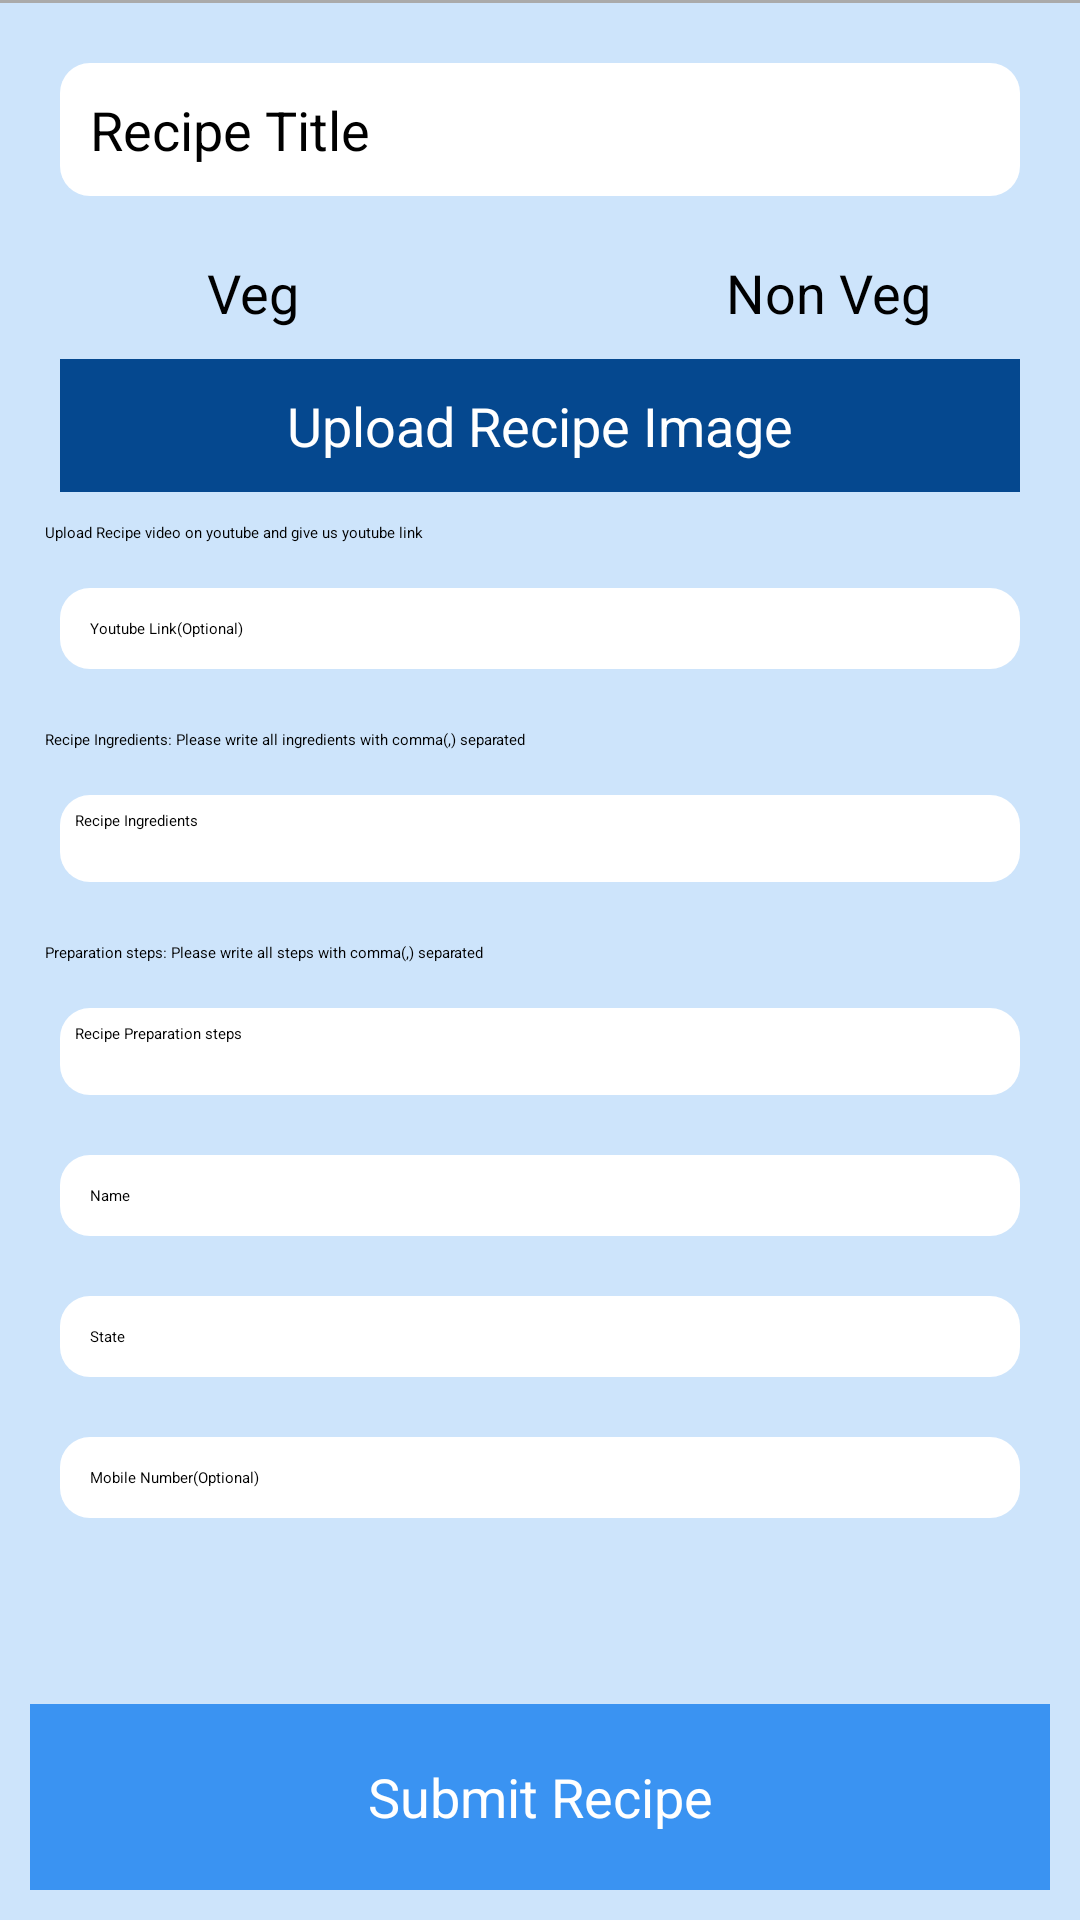

Here is an Android app screen rendered from its layout file. Give the layout XML and the strings, colors and styles it references.
<!-- AndroidManifest.xml: application theme MyMaterialTheme -->
<!-- res/layout/frag_user_recipe_layout.xml -->
<?xml version="1.0" encoding="utf-8"?>
<RelativeLayout xmlns:android="http://schemas.android.com/apk/res/android"
    android:layout_width="match_parent"
    android:layout_height="match_parent"
    android:background="#cde4fb">

    <LinearLayout
        android:layout_width="match_parent"
        android:layout_height="match_parent"
        android:orientation="vertical"
        android:weightSum="100">

        <View
            android:layout_width="match_parent"
            android:layout_height="1dp"
            android:background="#AAA" />

        <ScrollView
            android:layout_width="match_parent"
            android:layout_height="0dp"
            android:layout_weight="90"
            android:padding="10dp">

            <LinearLayout
                android:layout_width="match_parent"
                android:layout_height="wrap_content"
                android:orientation="vertical">

                <EditText
                    android:id="@+id/recipeName"
                    android:layout_width="match_parent"
                    android:layout_height="wrap_content"
                    android:layout_margin="10dp"
                    android:background="@drawable/custom_edittext_normal"
                    android:hint="@string/recipe_title"
                    android:padding="10dp"
                    android:textSize="18sp" />

                <RadioGroup
                    android:id="@+id/recipeType"
                    android:layout_width="match_parent"
                    android:layout_height="wrap_content"
                    android:gravity="center"
                    android:orientation="horizontal"
                    android:padding="10dp"
                    android:weightSum="5">

                    <RadioButton
                        android:layout_width="0dp"
                        android:layout_height="match_parent"
                        android:layout_weight="2"
                        android:enabled="true"
                        android:gravity="center"
                        android:text="Veg"
                        android:textSize="18sp" />

                    <View
                        android:layout_width="0dp"
                        android:layout_height="match_parent"
                        android:layout_weight="1" />

                    <RadioButton
                        android:layout_width="0dp"
                        android:layout_height="match_parent"
                        android:layout_weight="2"
                        android:gravity="center"
                        android:text="Non Veg"
                        android:textSize="18sp" />

                </RadioGroup>


                <TextView
                    android:id="@+id/uploadRecipeImage"
                    android:layout_width="match_parent"
                    android:layout_height="wrap_content"
                    android:layout_marginLeft="10dp"
                    android:layout_marginRight="10dp"
                    android:background="@color/colorPrimaryDark"
                    android:gravity="center"
                    android:padding="10dp"
                    android:text="Upload Recipe Image"
                    android:textColor="#fff"
                    android:textSize="18sp" />

                <TextView
                    android:layout_width="match_parent"
                    android:layout_height="wrap_content"
                    android:layout_marginTop="5dp"
                    android:padding="5dp"
                    android:text="Upload Recipe video on youtube and give us youtube link" />


                <EditText
                    android:id="@+id/video_url"
                    android:layout_width="match_parent"
                    android:layout_height="wrap_content"
                    android:layout_margin="10dp"
                    android:background="@drawable/custom_edittext_normal"
                    android:gravity="top"
                    android:hint="Youtube Link(Optional)"
                    android:padding="10dp" />

                <TextView
                    android:layout_width="match_parent"
                    android:layout_height="wrap_content"
                    android:layout_marginTop="5dp"
                    android:padding="5dp"
                    android:text="Recipe Ingredients: Please write all ingredients with comma(,) separated" />

                <EditText
                    android:id="@+id/recipe_ingredients"
                    android:layout_width="match_parent"
                    android:layout_height="wrap_content"
                    android:layout_margin="10dp"
                    android:background="@drawable/custom_edittext_normal"
                    android:gravity="top"
                    android:hint="Recipe Ingredients"
                    android:lines="3"
                    android:padding="5dp" />

                <TextView
                    android:layout_width="match_parent"
                    android:layout_height="wrap_content"
                    android:layout_marginTop="5dp"
                    android:padding="5dp"
                    android:text="Preparation steps: Please write all steps with comma(,) separated" />

                <EditText
                    android:id="@+id/recipe_procedure"
                    android:layout_width="match_parent"
                    android:layout_height="wrap_content"
                    android:layout_margin="10dp"
                    android:background="@drawable/custom_edittext_normal"
                    android:gravity="top"
                    android:hint="Recipe Preparation steps"
                    android:lines="3"
                    android:padding="5dp" />

                <EditText
                    android:id="@+id/user_name"
                    android:layout_width="match_parent"
                    android:layout_height="wrap_content"
                    android:layout_margin="10dp"
                    android:background="@drawable/custom_edittext_normal"
                    android:gravity="top"
                    android:hint="Name"
                    android:padding="10dp" />

                <EditText
                    android:id="@+id/state_name"
                    android:layout_width="match_parent"
                    android:layout_height="wrap_content"
                    android:layout_margin="10dp"
                    android:background="@drawable/custom_edittext_normal"
                    android:gravity="top"
                    android:hint="State"
                    android:padding="10dp" />

                <EditText
                    android:id="@+id/mobile_number"
                    android:layout_width="match_parent"
                    android:layout_height="wrap_content"
                    android:layout_margin="10dp"
                    android:background="@drawable/custom_edittext_normal"
                    android:gravity="top"
                    android:hint="Mobile Number(Optional)"
                    android:padding="10dp" />

            </LinearLayout>

        </ScrollView>

        <TextView
            android:id="@+id/submit_btn"
            android:layout_width="match_parent"
            android:layout_height="0dp"
            android:layout_margin="10dp"
            android:layout_weight="10"
            android:background="#3a93f2"
            android:gravity="center"
            android:text="Submit Recipe"
            android:textColor="#fff"
            android:textSize="18sp" />


    </LinearLayout>


</RelativeLayout>
<!-- resources referenced by this layout -->
<resources>
  <color name="colorPrimaryDark">#05488f</color>
  <!-- drawable custom_edittext_normal (drawable) -->
  <?xml version="1.0" encoding="utf-8"?>
  <shape xmlns:android="http://schemas.android.com/apk/res/android"
      android:padding="10dp"
      android:shape="rectangle">
      <solid android:color="#FFFFFF" />
      <corners
          android:bottomLeftRadius="10dp"
          android:bottomRightRadius="10dp"
          android:topLeftRadius="10dp"
          android:topRightRadius="10dp" />
  </shape>
  <string name="recipe_title">Recipe Title</string>
  <style name="MyMaterialTheme" parent="MyMaterialTheme.Base">
          <item name="android:windowContentTransitions">true</item>
          <item name="android:windowAllowEnterTransitionOverlap">true</item>
          <item name="android:windowAllowReturnTransitionOverlap">true</item>
          <item name="android:windowSharedElementEnterTransition">@android:transition/move</item>
          <item name="android:windowSharedElementExitTransition">@android:transition/move</item>
  
          <item name="colorPrimary">@color/colorPrimary</item>
          <item name="colorPrimaryDark">@color/colorPrimaryDark</item>
          <item name="colorAccent">@color/colorAccent</item>
          <item name="android:displayOptions">disableHome</item>
      </style>
  <color name="colorPrimary">#0978EF</color>
  <color name="colorAccent">#0978EF</color>
</resources>
